Run: headless pygame with SDL's dummy video driver; simulated clock (each Clock.tick advances the game by its frame time, no real sleeping); random seed 0; keys injected as events and as key.get_pressed() state; no mouse input.
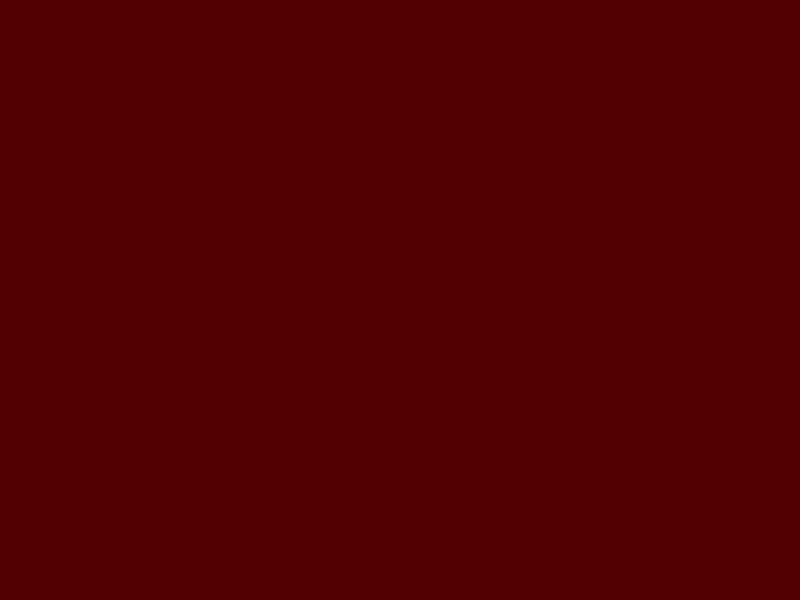
Frame 1 of 4 · flips 1–60 · no input
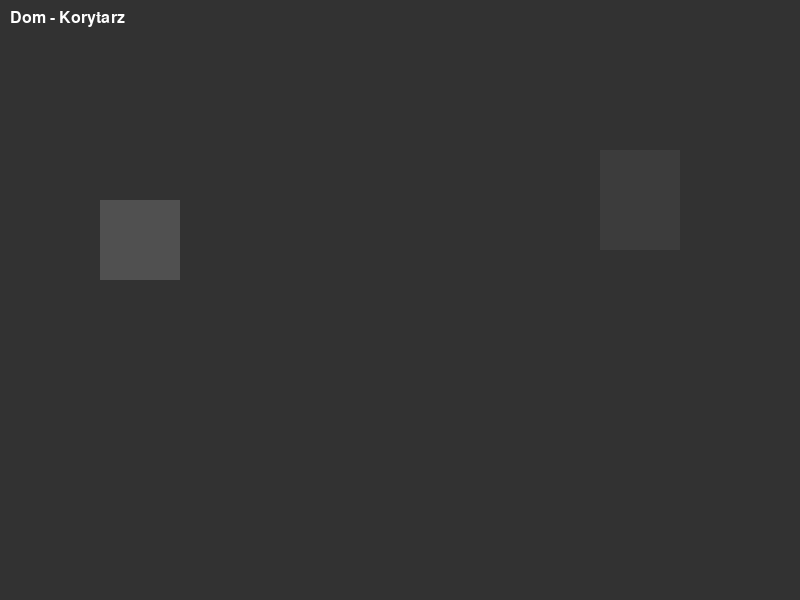
Frame 2 of 4 · flips 61–180 · tapped SPACE, RETURN · held RIGHT (→), D
Frame 3 of 4 · flips 181–300 · held DOWN (↓), S · screen unchanged from frame 2, image omitted
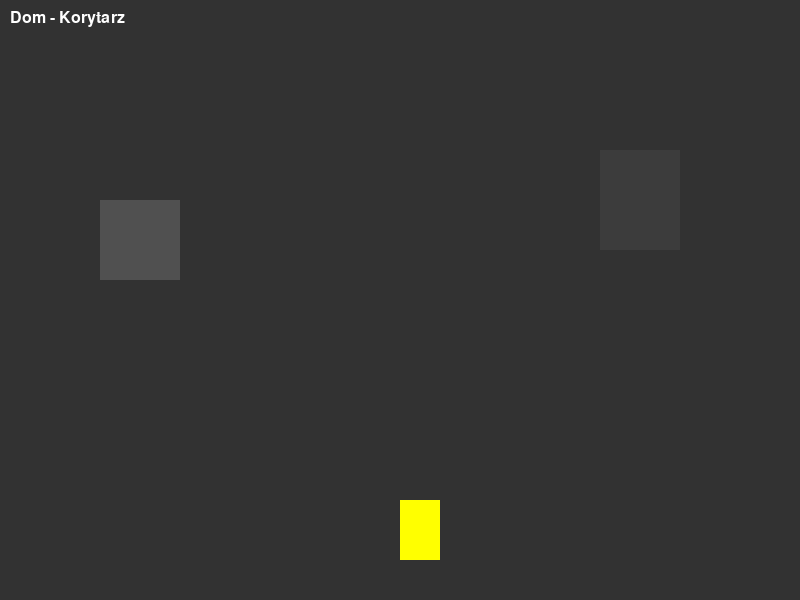
Frame 4 of 4 · flips 301–420 · held LEFT (←), A, UP (↑), W

The pygame program that drew these frames:

import pygame
import sys
import random

pygame.init()

# Stałe
WIDTH, HEIGHT = 800, 600
FPS = 60
FONT = pygame.font.SysFont("Arial", 24)

# Kolory
BLACK = (0, 0, 0)
WHITE = (255, 255, 255)
DARK_GRAY = (30, 30, 30)
RED = (200, 0, 0)
YELLOW = (255, 255, 0)

# Horrorowe kolory i shaderowe efekty
BLOOD_RED = (80, 0, 0)
DIRTY_WALL = (50, 50, 50)
FLOOR_COLOR = (20, 20, 20)

# Ekran
screen = pygame.display.set_mode((WIDTH, HEIGHT))
pygame.display.set_caption("Creepy House")
clock = pygame.time.Clock()

# Obrazy
player_img = pygame.Surface((40, 60))
player_img.fill(YELLOW)

monster_img = pygame.Surface((60, 60))
monster_img.fill(RED)

key_img = pygame.Surface((20, 20))
key_img.fill((255, 215, 0))

# Stan gry
player_pos = [WIDTH // 2, HEIGHT - 70]
room = "outside"
in_kitchen = False
has_key = False
show_code = False
code_found = False
code_entered = False
jumpscare = False
jumpscare_timer = 0
code = "4371"
input_code = ""

# Pomieszczenia
rooms = {
    "outside": DARK_GRAY,
    "hall": DIRTY_WALL,
    "kitchen": (40, 20, 20),
    "code_room": (30, 0, 0)
}

# Drzwi i elementy
doors = {
    "outside_to_hall": pygame.Rect(350, 500, 100, 50),
    "hall_to_kitchen": pygame.Rect(100, 200, 80, 80),
    "kitchen_to_hall": pygame.Rect(10, 250, 60, 60),
    "hall_to_code": pygame.Rect(600, 150, 80, 100)
}

key_rect = pygame.Rect(600, 350, 20, 20)
lock_rect = pygame.Rect(620, 100, 40, 40)
code_area = pygame.Rect(580, 60, 100, 30)

# Potwór
monster_rect = pygame.Rect(700, 500, 60, 60)
monster_visible = False
monster_timer = 0

# Funkcje
def draw_text(text, x, y, color=WHITE, size=24):
    font = pygame.font.SysFont("Arial", size)
    render = font.render(text, True, color)
    screen.blit(render, (x, y))

def draw_room():
    screen.fill(rooms[room])
    if room == "outside":
        draw_text("Podejdź do drzwi", 300, 100)
        pygame.draw.rect(screen, (100, 100, 100), doors["outside_to_hall"])
    elif room == "hall":
        draw_text("Dom - Korytarz", 10, 10)
        pygame.draw.rect(screen, (80, 80, 80), doors["hall_to_kitchen"])
        pygame.draw.rect(screen, (60, 60, 60), doors["hall_to_code"])
    elif room == "kitchen":
        draw_text("Kuchnia", 10, 10)
        pygame.draw.rect(screen, (70, 70, 70), doors["kitchen_to_hall"])
        pygame.draw.rect(screen, (255, 0, 0), lock_rect)
        if not code_found:
            draw_text("Kod nad lodówką", code_area.x, code_area.y - 30, RED)
            pygame.draw.rect(screen, (100, 0, 0), code_area)
        if not has_key:
            screen.blit(key_img, key_rect)
    elif room == "code_room":
        draw_text("Pokój z drzwiami", 10, 10)
        if not code_entered:
            draw_text("Wprowadź kod: " + input_code, 300, 200, RED, 32)
        else:
            draw_text("Drzwi otwarte!", 300, 200, YELLOW, 32)

    if monster_visible:
        screen.blit(monster_img, monster_rect)

    screen.blit(player_img, player_pos)

    if show_code:
        draw_text("Kod: " + code, 10, 550, YELLOW, 28)

def show_jumpscare():
    global jumpscare, jumpscare_timer
    jumpscare_img = pygame.Surface((WIDTH, HEIGHT))
    jumpscare_img.fill(BLOOD_RED)
    draw_text("BUUU!", WIDTH//2 - 50, HEIGHT//2 - 30, WHITE, 48)
    screen.blit(jumpscare_img, (0, 0))
    jumpscare_timer += 1
    if jumpscare_timer > FPS:
        jumpscare = False
        jumpscare_timer = 0

def reset_game():
    global room, player_pos, has_key, code_found, code_entered, show_code, input_code, jumpscare
    room = "outside"
    player_pos = [WIDTH // 2, HEIGHT - 70]
    has_key = False
    code_found = False
    show_code = False
    code_entered = False
    input_code = ""
    jumpscare = False

# Główna pętla
done = False
while not done:
    clock.tick(FPS)
    for event in pygame.event.get():
        if event.type == pygame.QUIT:
            done = True
        elif event.type == pygame.KEYDOWN:
            if jumpscare:
                continue
            if event.key == pygame.K_e:
                if room == "kitchen" and code_area.collidepoint(player_pos[0], player_pos[1]):
                    show_code = True
                    code_found = True
                elif room == "kitchen" and key_rect.collidepoint(player_pos[0], player_pos[1]) and code_found:
                    has_key = True
                elif room == "code_room" and not code_entered:
                    if input_code == code:
                        code_entered = True
                elif room == "hall" and doors["hall_to_code"].collidepoint(player_pos[0], player_pos[1]) and has_key:
                    room = "code_room"
                    player_pos = [300, 500]
                    monster_visible = True
                    monster_rect.x = 700
                    monster_rect.y = 500
            elif event.key == pygame.K_BACKSPACE:
                input_code = input_code[:-1]
            elif event.key in range(pygame.K_0, pygame.K_9 + 1):
                if room == "code_room" and not code_entered:
                    input_code += event.unicode

    keys = pygame.key.get_pressed()
    if keys[pygame.K_LEFT]:
        player_pos[0] -= 5
    if keys[pygame.K_RIGHT]:
        player_pos[0] += 5
    if keys[pygame.K_UP]:
        player_pos[1] -= 5
    if keys[pygame.K_DOWN]:
        player_pos[1] += 5

    # Przejścia między pokojami
    if room == "outside" and doors["outside_to_hall"].collidepoint(player_pos):
        room = "hall"
        player_pos = [400, 500]
        jumpscare = True

    elif room == "hall":
        if doors["hall_to_kitchen"].collidepoint(player_pos):
            room = "kitchen"
            player_pos = [200, 300]

    elif room == "kitchen" and doors["kitchen_to_hall"].collidepoint(player_pos):
        room = "hall"
        player_pos = [150, 300]

    # Ruch potwora
    if monster_visible:
        if monster_rect.x > player_pos[0]:
            monster_rect.x -= 1
        if monster_rect.y > player_pos[1]:
            monster_rect.y -= 1
        if monster_rect.colliderect(pygame.Rect(player_pos[0], player_pos[1], 40, 60)):
            jumpscare = True
            monster_visible = False

    if jumpscare:
        show_jumpscare()
    else:
        draw_room()

    pygame.display.flip()

pygame.quit()
sys.exit()
